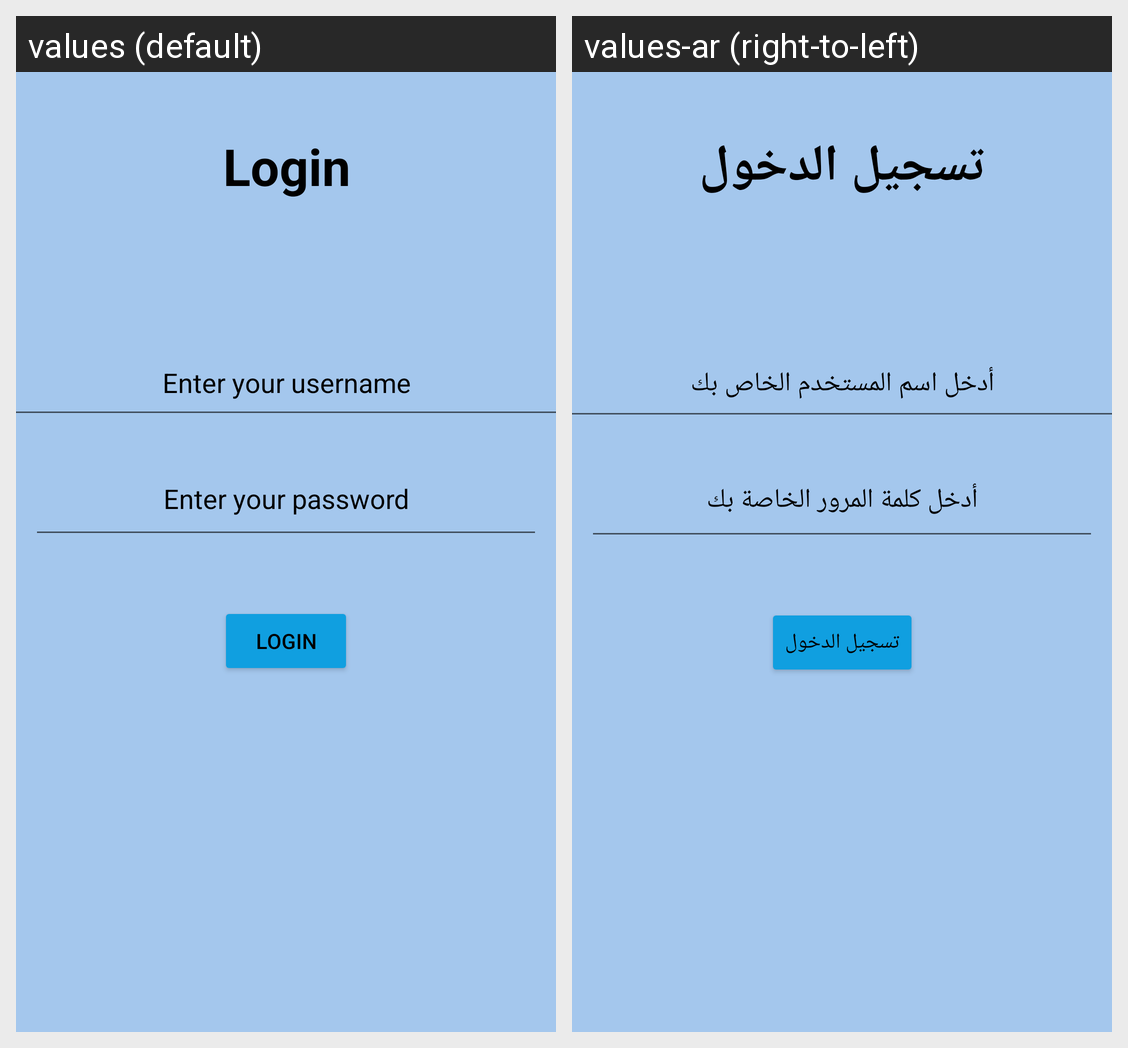

Here is an Android app screen in its default locale and in the app's own translations. Write out the translated-string differences for the strings that appear on this screen.
Android screen res/layout/activity_main.xml rendered under 2 locales, left to right: values (default), values-ar (right-to-left). Device: Nexus 5 (rendered at 1080×1920; each locale shown at half size, 540×960, under a caption strip naming it); theme AppTheme.
Strings drawn on this screen, with the default value and each locale's value (text and hints the layout hard-codes, and strings that could not be matched under every locale, appear in the picture but are not listed):

login
  values: Login
  values-ar: تسجيل الدخول

username
  values: Enter your username
  values-ar: أدخل اسم المستخدم الخاص بك

password
  values: Enter your password
  values-ar: أدخل كلمة المرور الخاصة بك
